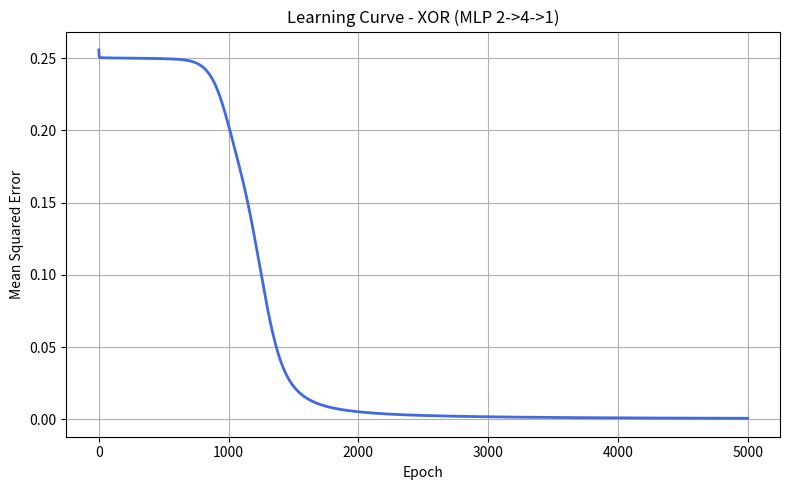

The matplotlib source for this figure:

import numpy as np
import matplotlib.pyplot as plt

def sigmoid(x):
    x = np.clip(x, -500, 500)
    return 1.0 / (1.0 + np.exp(-x))

def sigmoid_derivative(a):
    return a * (1.0 - a)

X = np.array([[0, 0],
              [0, 1],
              [1, 0],
              [1, 1]], dtype=float)

y = np.array([[0],
              [1],
              [1],
              [0]], dtype=float)

np.random.seed(42)
W1 = np.random.randn(2, 4) * 0.5   
b1 = np.zeros((1, 4))
W2 = np.random.randn(4, 1) * 0.5   
b2 = np.zeros((1, 1))

lr = 1.0
epochs = 5000
n = X.shape[0]          
loss_history = []

for epoch in range(epochs):

    Z1 = X @ W1 + b1            # weighted sum of hidden layer
    A1 = sigmoid(Z1)            # hidden activation
    Z2 = A1 @ W2 + b2           # weighted sum of output layer
    A2 = sigmoid(Z2)            # predicted output

    loss = np.mean((y - A2) ** 2)
    loss_history.append(loss)

    # output layer gradients
    dZ2 = 2.0 * (A2 - y) / n * sigmoid_derivative(A2)   # dL/dZ2
    dW2 = A1.T @ dZ2                                     # dL/dW2
    db2 = np.sum(dZ2, axis=0, keepdims=True)             # dL/db2

    # hidden layer gradients (error is pushed back through W2)
    dZ1 = (dZ2 @ W2.T) * sigmoid_derivative(A1)          # dL/dZ1
    dW1 = X.T @ dZ1                                      # dL/dW1
    db1 = np.sum(dZ1, axis=0, keepdims=True)             # dL/db1

    W2 -= lr * dW2
    b2 -= lr * db2
    W1 -= lr * dW1
    b1 -= lr * db1

    if epoch % 500 == 0 or epoch == epochs - 1:
        print("  Epoch %5d | loss = %.6f" % (epoch, loss))

print("\nFINAL PREDICTIONS:")
print("  x1  x2  | target | output  | rounded")
for i in range(n):
    rounded = 1 if A2[i, 0] >= 0.5 else 0
    print("   %d   %d  |   %d    | %.4f   |   %d"
          % (X[i, 0], X[i, 1], y[i, 0], A2[i, 0], rounded))

correct = sum(1 for i in range(n) if (A2[i, 0] >= 0.5) == y[i, 0])
print("\nAccuracy: %d/%d" % (correct, n))

plt.figure(figsize=(8, 5))
plt.plot(range(epochs), loss_history, color='royalblue', lw=2)
plt.title('Learning Curve - XOR (MLP 2->4->1)')
plt.xlabel('Epoch')
plt.ylabel('Mean Squared Error')
plt.grid(True)
plt.tight_layout()
plt.savefig('loss_curve_xor.png', dpi=120)
print("Saved plot: loss_curve_xor.png")
plt.show()
